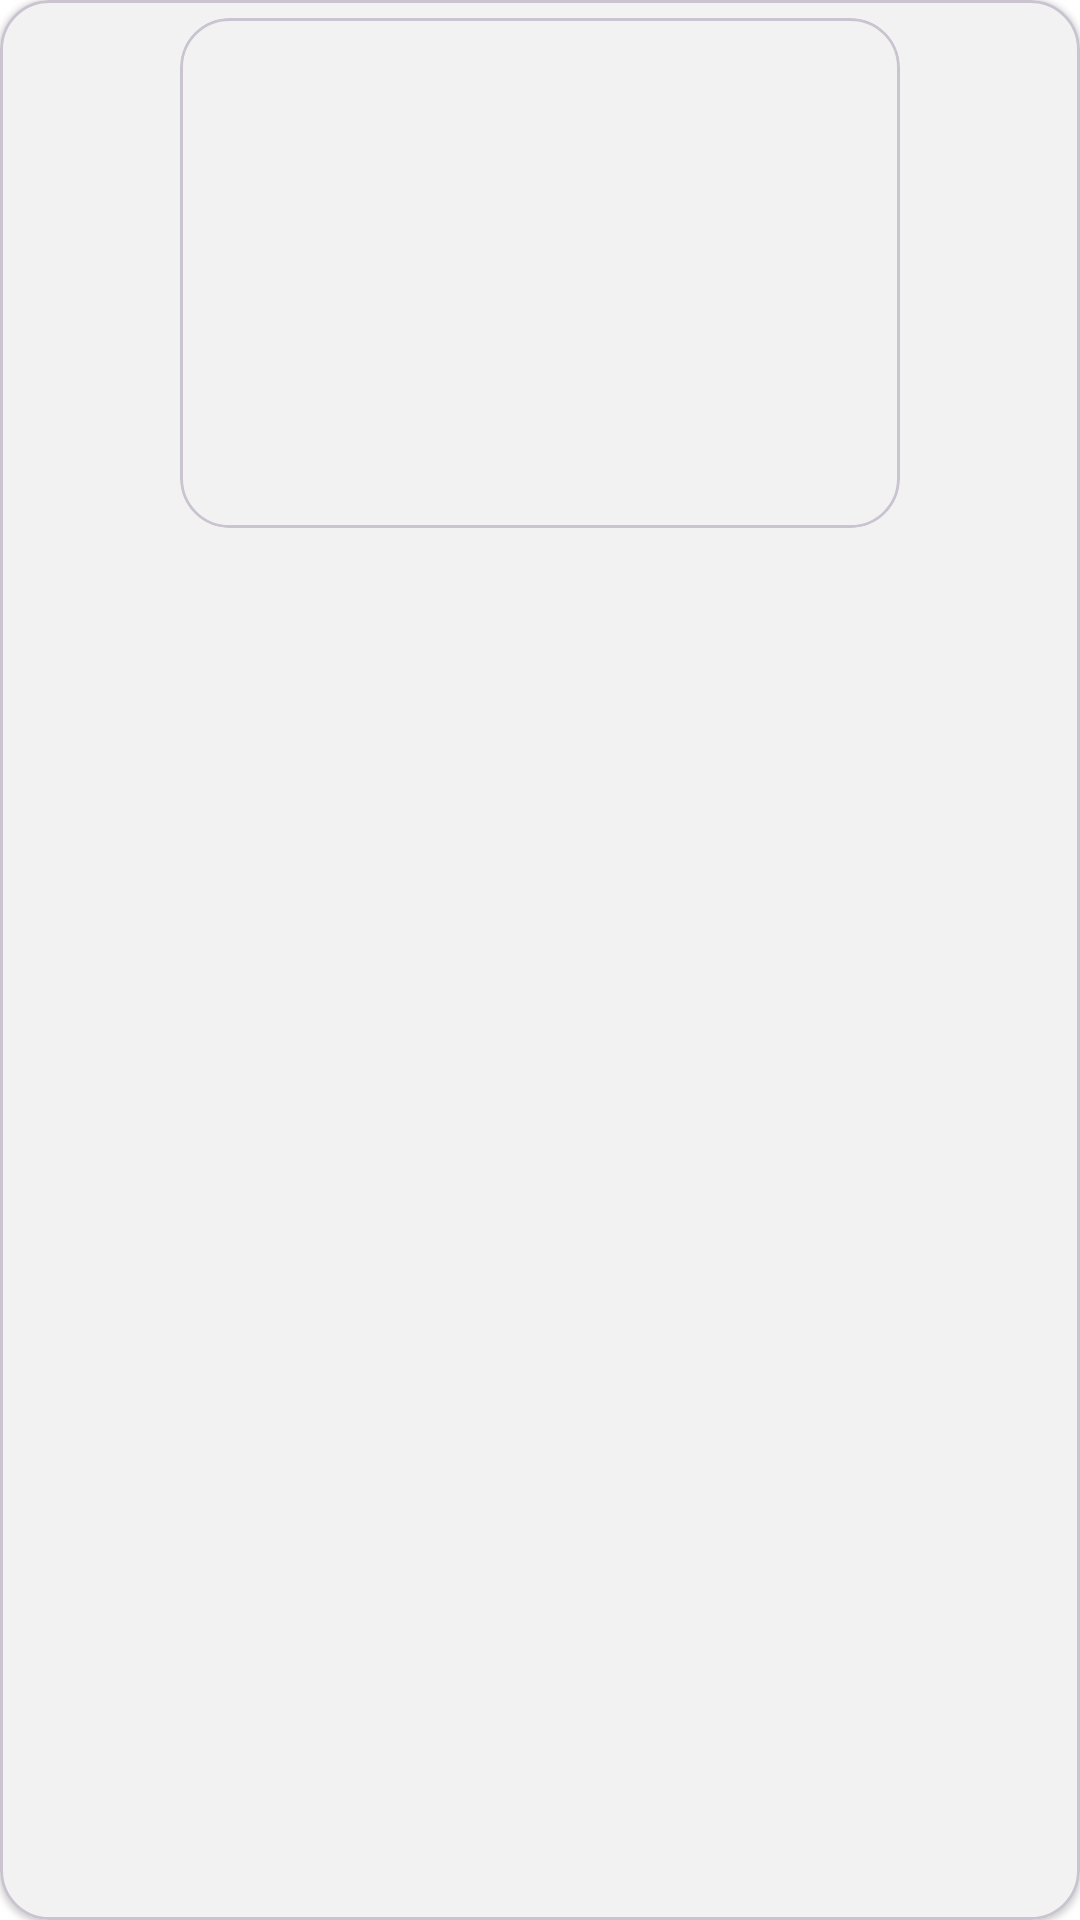

Layout XML and referenced resources for this Android screen:
<!-- AndroidManifest.xml: application theme Theme.Headout -->
<!-- res/layout/experience_item_landscape.xml -->
<?xml version="1.0" encoding="utf-8"?>
<com.google.android.material.card.MaterialCardView xmlns:android="http://schemas.android.com/apk/res/android"
    xmlns:app="http://schemas.android.com/apk/res-auto"
    xmlns:tools="http://schemas.android.com/tools"
    android:layout_width="wrap_content"
    android:layout_height="wrap_content"
    android:layout_marginHorizontal="@dimen/margin_smaller"
    android:layout_marginTop="@dimen/margin_smaller"
    app:cardCornerRadius="@dimen/card_corner_bigger"
    app:cardElevation="1dp">

    <androidx.constraintlayout.widget.ConstraintLayout
        android:layout_width="match_parent"
        android:layout_height="wrap_content">

        <com.google.android.material.card.MaterialCardView
            android:id="@+id/experienceProfileCardView"
            android:layout_width="wrap_content"
            android:layout_height="wrap_content"
            android:layout_margin="6dp"
            app:cardCornerRadius="@dimen/card_corner_bigger"
            app:layout_constraintEnd_toEndOf="parent"
            app:layout_constraintStart_toStartOf="parent"
            app:layout_constraintTop_toTopOf="parent">

            <ImageView
                android:id="@+id/experienceProfileImage"
                android:layout_width="240dp"
                android:layout_height="170dp"
                android:scaleType="fitXY"
                app:srcCompat="@mipmap/app_launcher" />

        </com.google.android.material.card.MaterialCardView>

        <androidx.appcompat.widget.AppCompatTextView
            android:id="@+id/item_title_textview"
            android:layout_width="0dp"
            android:layout_height="wrap_content"
            android:layout_marginHorizontal="@dimen/margin_smaller"
            android:layout_marginVertical="@dimen/margin_small"
            android:ellipsize="end"
            android:fontFamily="@font/rubik_medium"
            android:lines="2"
            android:maxLines="2"
            android:textColor="?colorPrimary"
            android:textSize="@dimen/text_small"
            app:layout_constraintBottom_toBottomOf="parent"
            app:layout_constraintLeft_toLeftOf="@+id/experienceProfileCardView"
            app:layout_constraintRight_toRightOf="@+id/experienceProfileCardView"
            app:layout_constraintTop_toBottomOf="@+id/experienceProfileCardView"
            tools:text="Traditional Salt Making, Tenganan Ancient Village and Taman Ujung Water Palace" />

    </androidx.constraintlayout.widget.ConstraintLayout>

</com.google.android.material.card.MaterialCardView>
<!-- resources referenced by this layout -->
<resources>
  <dimen name="card_corner_bigger">8pt</dimen>
  <dimen name="margin_small">12dp</dimen>
  <dimen name="margin_smaller">8dp</dimen>
  <dimen name="text_small">18sp</dimen>
  <!-- mipmap app_launcher (mipmap-anydpi-v26) -->
  <?xml version="1.0" encoding="utf-8"?>
  <adaptive-icon xmlns:android="http://schemas.android.com/apk/res/android">
      <background android:drawable="@color/brand_color"/>
      <foreground android:drawable="@drawable/logo_foreground"/>
  </adaptive-icon>
  <color name="brand_color">#8000FF</color>
  <color name="md_theme_light_primary">#000000</color>
  <color name="md_theme_light_onPrimary">#FFFFFF</color>
  <color name="md_theme_light_primaryContainer">#CCCCCC</color>
  <color name="md_theme_light_onPrimaryContainer">#000000</color>
  <color name="md_theme_light_secondary">#000000</color>
  <color name="md_theme_light_onSecondary">#FFFFFF</color>
  <color name="md_theme_light_secondaryContainer">#CCCCCC</color>
  <color name="md_theme_light_onSecondaryContainer">#000000</color>
  <color name="md_theme_light_tertiary">#000000</color>
  <color name="md_theme_light_onTertiary">#FFFFFF</color>
  <color name="md_theme_light_tertiaryContainer">#CCCCCC</color>
  <color name="md_theme_light_onTertiaryContainer">#000000</color>
  <color name="md_theme_light_error">#BA1A1A</color>
  <color name="md_theme_light_errorContainer">#FFDAD6</color>
  <color name="md_theme_light_onError">#FFFFFF</color>
  <color name="md_theme_light_onErrorContainer">#410002</color>
  <color name="md_theme_light_background">#FFFFFF</color>
  <color name="md_theme_light_onBackground">#000000</color>
  <color name="md_theme_light_surface">#FFFFFF</color>
  <color name="md_theme_light_onSurface">#000000</color>
  <color name="md_theme_light_surfaceVariant">#CCCCCC</color>
  <color name="md_theme_light_onSurfaceVariant">#000000</color>
  <color name="md_theme_light_outline">#000000</color>
  <color name="md_theme_light_inverseOnSurface">#FFFFFF</color>
  <color name="md_theme_light_inverseSurface">#000000</color>
  <color name="md_theme_light_inversePrimary">#000000</color>
</resources>
